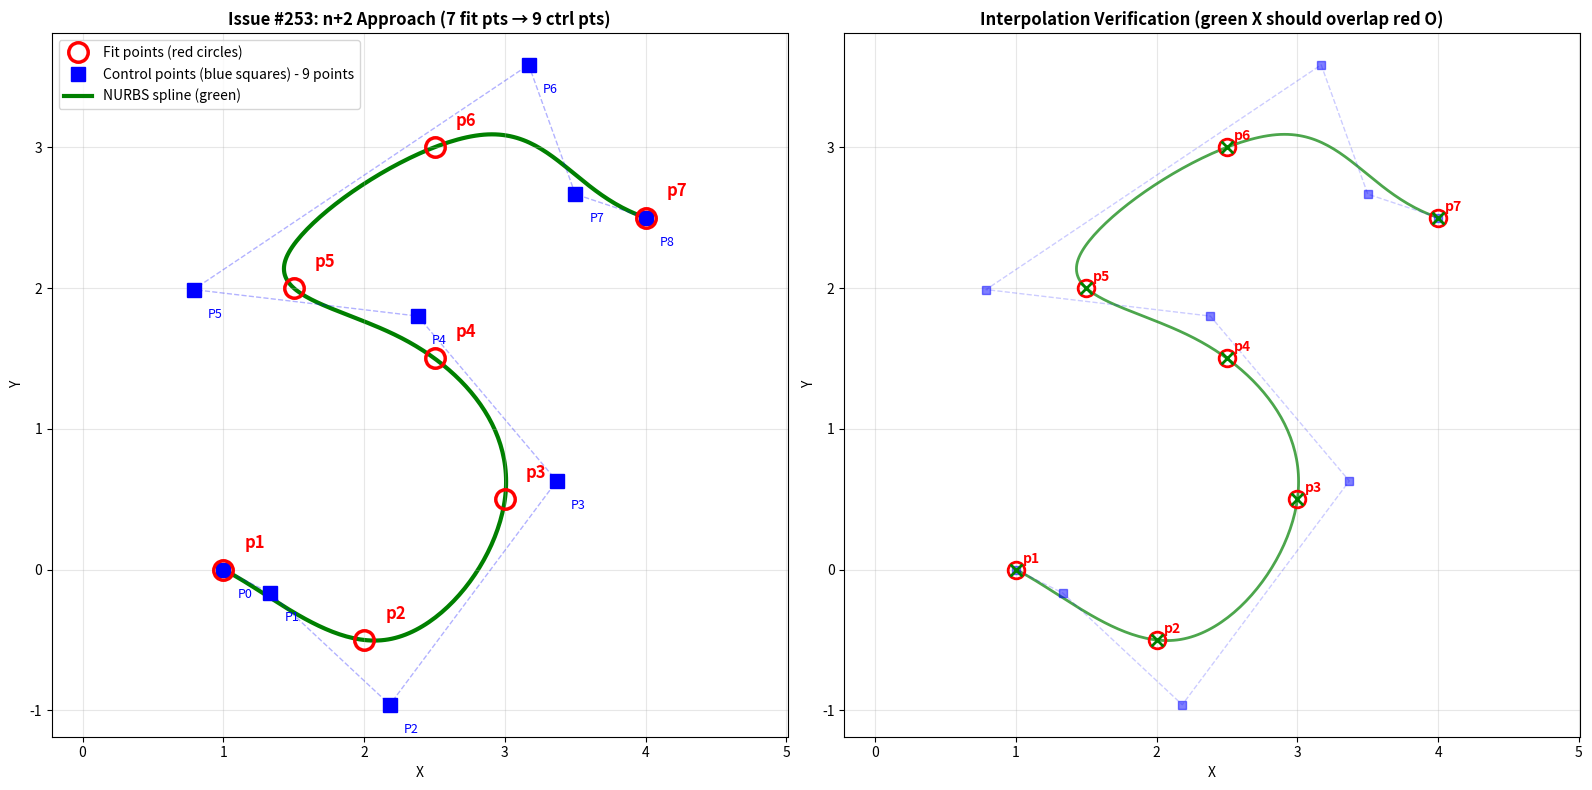

Write Python code to recreate this figure. (Note: this script raises an exception after producing the figure.)
#!/usr/bin/env python3
"""
Test script for issue #253
Testing the n+2 control points approach for NURBS interpolation

According to the user's comment:
- 7 fit points should produce 9 control points (7 + 2 = 9)
- The current implementation produces 7 control points (wrong)
- The correct implementation should use tangent constraints at endpoints
"""

import numpy as np
import matplotlib.pyplot as plt
from typing import Tuple

def basis_function(i: int, p: int, u: float, knots: np.ndarray) -> float:
    """
    Compute B-spline basis function N_{i,p}(u) using Cox-de Boor recursion formula
    Direct translation of the Pascal code in uzccommand_spline.pas
    """
    # Special case for clamped B-splines at the endpoint
    num_ctrl_pts = len(knots) - p - 2
    if abs(u - knots[-1]) < 1e-10:
        if i == num_ctrl_pts:
            return 1.0
        else:
            return 0.0

    # Special case for degree 0
    if p == 0:
        if knots[i] <= u < knots[i+1]:
            return 1.0
        elif abs(u - knots[i+1]) < 1e-10 and i+1 == len(knots)-1:
            return 1.0
        else:
            return 0.0

    # Use triangular table to build up from degree 0 to degree p
    basis_values = np.zeros(p + 1)

    # Initialize degree 0
    for j in range(p + 1):
        if knots[i+j] <= u < knots[i+j+1]:
            basis_values[j] = 1.0
        elif abs(u - knots[i+j+1]) < 1e-10 and i+j+1 == len(knots)-1:
            basis_values[j] = 1.0
        else:
            basis_values[j] = 0.0

    # Build up to degree p
    for k in range(1, p + 1):
        # Handle left end
        if basis_values[0] == 0.0:
            saved = 0.0
        else:
            uright = knots[i + k]
            uleft = knots[i]
            if abs(uright - uleft) < 1e-10:
                saved = 0.0
            else:
                saved = ((u - uleft) / (uright - uleft)) * basis_values[0]

        # Process middle terms
        for j in range(p - k + 1):
            uleft = knots[i + j + 1]
            uright = knots[i + j + k + 1]

            if basis_values[j + 1] == 0.0:
                basis_values[j] = saved
                saved = 0.0
            else:
                if abs(uright - uleft) < 1e-10:
                    temp = 0.0
                else:
                    temp = ((uright - u) / (uright - uleft)) * basis_values[j + 1]
                basis_values[j] = saved + temp

                if abs(knots[i + j + k + 1] - knots[i + j + 1]) < 1e-10:
                    saved = 0.0
                else:
                    saved = ((u - knots[i + j + 1]) / (knots[i + j + k + 1] - knots[i + j + 1])) * basis_values[j + 1]

    return basis_values[0]

def compute_parameters(points: np.ndarray) -> np.ndarray:
    """Generate parameter values using chord length parameterization"""
    n = len(points)
    params = np.zeros(n)

    if n < 2:
        return params

    params[0] = 0.0
    params[n-1] = 1.0

    if n == 2:
        return params

    # Calculate total chord length
    total_length = 0.0
    for i in range(n - 1):
        chord_length = np.linalg.norm(points[i+1] - points[i])
        total_length += chord_length
        params[i+1] = total_length

    # Normalize to [0,1]
    if total_length > 0.0001:
        for i in range(1, n):
            params[i] = params[i] / total_length
    else:
        for i in range(1, n):
            params[i] = i / (n - 1)

    return params

def generate_knot_vector_for_n_plus_2(num_fit_points: int, p: int) -> np.ndarray:
    """
    Generate knot vector for n+2 control points
    For n fit points, we have n+2 control points
    For n+2 control points with degree p, we need (n+2) + p + 1 knots
    """
    num_ctrl = num_fit_points + 2  # Number of control points
    n = num_ctrl - 1  # Last index of control points (0 to n)
    m = n + p + 1  # Last knot index
    num_knots = m + 1  # Total: m+1 knots
    knots = np.zeros(num_knots)

    # Clamped: repeat 0 (p+1) times at start
    for i in range(p + 1):
        knots[i] = 0.0

    # Interior knots: uniform spacing
    # Number of interior knots = total - start - end = (m+1) - (p+1) - (p+1) = m + 1 - 2*p - 2 = n - p
    num_interior = n - p
    if num_interior > 0:
        for j in range(1, num_interior + 1):
            knots[p + j] = j / (num_interior + 1.0)

    # Clamped: repeat 1 (p+1) times at end
    # Start from index (p+1) + num_interior = p + 1 + (n - p) = n + 1
    for i in range(n + 1, num_knots):
        knots[i] = 1.0

    return knots

def estimate_end_tangents(points: np.ndarray, params: np.ndarray) -> Tuple[np.ndarray, np.ndarray]:
    """Estimate end tangent vectors from fit points"""
    n = len(points)

    # Start tangent: use first two points
    delta = params[1] - params[0]
    if abs(delta) > 0.0001:
        start_tangent = (points[1] - points[0]) / delta
    else:
        start_tangent = points[1] - points[0]

    # End tangent: use last two points
    delta = params[n-1] - params[n-2]
    if abs(delta) > 0.0001:
        end_tangent = (points[n-1] - points[n-2]) / delta
    else:
        end_tangent = points[n-1] - points[n-2]

    return start_tangent, end_tangent

def convert_on_curve_points_n_plus_2(degree: int, fit_points: np.ndarray) -> Tuple[np.ndarray, np.ndarray]:
    """
    Convert fit points to control points using n+2 approach
    For n fit points, generate n+2 control points
    """
    num_points = len(fit_points)

    # Compute parameters
    params = compute_parameters(fit_points)

    # Estimate end tangents
    start_tangent, end_tangent = estimate_end_tangents(fit_points, params)

    # Number of control points = numPoints + 2
    num_control_points = num_points + 2
    control_points = np.zeros((num_control_points, fit_points.shape[1]))

    # Set first endpoint control point: P[0] = D[0]
    control_points[0] = fit_points[0]

    # Set last endpoint control point: P[n+1] = D[n-1]
    control_points[num_control_points - 1] = fit_points[num_points - 1]

    # Compute alpha and beta for tangent control points
    alpha = (params[1] - params[0]) / 3.0
    beta = (params[num_points-1] - params[num_points-2]) / 3.0

    # Set tangent-based control points
    # P[1] = D[0] + alpha * T_start
    control_points[1] = fit_points[0] + alpha * start_tangent

    # P[n] = D[n-1] - beta * T_end
    control_points[num_control_points - 2] = fit_points[num_points - 1] - beta * end_tangent

    # Generate knot vector for n+2 control points
    knots = generate_knot_vector_for_n_plus_2(num_points, degree)

    # Solve for interior control points P[2] to P[n-1]
    # We have n fit points D[0..n-1]
    # We need to interpolate interior points D[1..n-2] (n-2 points)
    # Unknown control points are P[2..n-1] (n-2 points)
    num_interior_fit = num_points - 2  # D[1] through D[n-2]
    num_interior_ctrl = num_points - 2  # P[2] through P[n-1]

    if num_interior_fit > 0 and num_interior_ctrl > 0:
        # Build system: A * P_interior = b
        A = np.zeros((num_interior_fit, num_interior_ctrl))
        b = np.zeros((num_interior_fit, fit_points.shape[1]))

        for j in range(num_interior_fit):
            fit_idx = j + 1  # D[1], D[2], ..., D[n-2]
            u = params[fit_idx]

            # Contribution from known control points
            contrib = np.zeros(fit_points.shape[1])

            # P[0]
            basis = basis_function(0, degree, u, knots)
            contrib += basis * control_points[0]

            # P[1]
            basis = basis_function(1, degree, u, knots)
            contrib += basis * control_points[1]

            # P[num_control_points - 2]
            basis = basis_function(num_control_points - 2, degree, u, knots)
            contrib += basis * control_points[num_control_points - 2]

            # P[num_control_points - 1]
            basis = basis_function(num_control_points - 1, degree, u, knots)
            contrib += basis * control_points[num_control_points - 1]

            # Right-hand side
            b[j] = fit_points[fit_idx] - contrib

            # Coefficients for unknown control points P[2..num_control_points-3]
            for k in range(num_interior_ctrl):
                ctrl_idx = k + 2
                A[j, k] = basis_function(ctrl_idx, degree, u, knots)

        # Solve linear system for each dimension
        try:
            x = np.linalg.solve(A, b)

            # Store results
            for k in range(num_interior_ctrl):
                control_points[k + 2] = x[k]
        except np.linalg.LinAlgError as e:
            print(f"ERROR: Failed to solve linear system: {e}")
            print(f"Matrix A:\n{A}")

    return control_points, knots

def evaluate_bspline(control_points: np.ndarray, knots: np.ndarray, degree: int, u: float) -> np.ndarray:
    """Evaluate B-spline at parameter value u"""
    point = np.zeros(control_points.shape[1])
    n = len(control_points) - 1

    for i in range(n + 1):
        basis = basis_function(i, degree, u, knots)
        point += basis * control_points[i]

    return point

def test_issue_253():
    """Test with 7 fit points as mentioned in issue #253"""
    print("="*80)
    print("Testing NURBS spline interpolation for issue #253")
    print("Expected: 7 fit points -> 9 control points (n+2 approach)")
    print("="*80)

    # Test case: 7 fit points (similar to the user's example)
    fit_points = np.array([
        [1.0, 0.0],      # p1
        [2.0, -0.5],     # p2
        [3.0, 0.5],      # p3
        [2.5, 1.5],      # p4
        [1.5, 2.0],      # p5
        [2.5, 3.0],      # p6
        [4.0, 2.5],      # p7
    ])

    degree = 3

    print(f"\nFit points (points spline should pass through): {len(fit_points)} points")
    for i, p in enumerate(fit_points):
        print(f"  p{i+1}: ({p[0]:.2f}, {p[1]:.2f})")

    print(f"\nDegree: {degree}")

    # Convert to control points using n+2 approach
    control_points, knots = convert_on_curve_points_n_plus_2(degree, fit_points)

    print(f"\nControl points (computed): {len(control_points)} points")
    print(f"Expected: {len(fit_points) + 2} points")
    print(f"Match: {'YES ✓' if len(control_points) == len(fit_points) + 2 else 'NO ✗'}")

    for i, p in enumerate(control_points):
        print(f"  P{i}: ({p[0]:.6f}, {p[1]:.6f})")

    print(f"\nKnot vector: {len(knots)} knots")
    print(f"  {knots}")

    # Compute parameters for fit points
    params = compute_parameters(fit_points)
    print(f"\nParameter values for fit points:")
    for i, u in enumerate(params):
        print(f"  p{i+1}: u = {u:.6f}")

    # Verify that spline passes through fit points
    print(f"\n{'='*80}")
    print("Verification: Does spline pass through fit points?")
    print('='*80)
    max_error = 0.0

    for i, (fit_point, u) in enumerate(zip(fit_points, params)):
        spline_point = evaluate_bspline(control_points, knots, degree, u)
        error = np.linalg.norm(spline_point - fit_point)
        max_error = max(max_error, error)

        status = "✓ PASS" if error < 1e-6 else "✗ FAIL"
        print(f"  p{i+1}: error = {error:.2e} {status}")

    print(f"\nMaximum interpolation error: {max_error:.2e}")

    if max_error < 1e-6:
        print("✓ SUCCESS: Spline passes through all fit points!")
    else:
        print("✗ FAILURE: Spline does NOT pass through all fit points!")

    # Visualize
    fig, (ax1, ax2) = plt.subplots(1, 2, figsize=(16, 8))

    # Left plot: Full view
    ax = ax1

    # Plot fit points (red circles)
    ax.plot(fit_points[:, 0], fit_points[:, 1], 'ro', markersize=14,
            markerfacecolor='none', markeredgewidth=2.5, label='Fit points (red circles)', zorder=3)

    # Label fit points
    for i, p in enumerate(fit_points):
        ax.text(p[0] + 0.15, p[1] + 0.15, f'p{i+1}', fontsize=12, color='red', fontweight='bold')

    # Plot control points (blue squares)
    ax.plot(control_points[:, 0], control_points[:, 1], 'bs', markersize=10,
            label=f'Control points (blue squares) - {len(control_points)} points', zorder=2)

    # Label control points
    for i, p in enumerate(control_points):
        ax.text(p[0] + 0.1, p[1] - 0.2, f'P{i}', fontsize=9, color='blue')

    # Plot control polygon (dashed line)
    ax.plot(control_points[:, 0], control_points[:, 1], 'b--', alpha=0.3, linewidth=1)

    # Plot spline curve (green)
    u_values = np.linspace(0, 1, 300)
    spline_points = np.array([evaluate_bspline(control_points, knots, degree, u) for u in u_values])
    ax.plot(spline_points[:, 0], spline_points[:, 1], 'g-', linewidth=3,
            label='NURBS spline (green)', zorder=1)

    ax.grid(True, alpha=0.3)
    ax.axis('equal')
    ax.legend(fontsize=10, loc='upper left')
    ax.set_title(f'Issue #253: n+2 Approach ({len(fit_points)} fit pts → {len(control_points)} ctrl pts)',
                 fontsize=12, fontweight='bold')
    ax.set_xlabel('X')
    ax.set_ylabel('Y')

    # Right plot: Zoomed view to check interpolation accuracy
    ax = ax2

    # For each fit point, show a zoomed view around it
    for i, (fit_point, u) in enumerate(zip(fit_points, params)):
        spline_point = evaluate_bspline(control_points, knots, degree, u)

        # Plot fit point
        ax.plot(fit_point[0], fit_point[1], 'ro', markersize=12,
               markerfacecolor='none', markeredgewidth=2, zorder=3)
        ax.text(fit_point[0] + 0.05, fit_point[1] + 0.05, f'p{i+1}',
               fontsize=10, color='red', fontweight='bold')

        # Plot evaluated spline point (should overlap)
        ax.plot(spline_point[0], spline_point[1], 'gx', markersize=8,
               markeredgewidth=2, zorder=4)

    # Plot full spline
    ax.plot(spline_points[:, 0], spline_points[:, 1], 'g-', linewidth=2, alpha=0.7)

    # Plot control points
    ax.plot(control_points[:, 0], control_points[:, 1], 'bs', markersize=6, alpha=0.5)
    ax.plot(control_points[:, 0], control_points[:, 1], 'b--', alpha=0.2, linewidth=1)

    ax.grid(True, alpha=0.3)
    ax.axis('equal')
    ax.set_title('Interpolation Verification (green X should overlap red O)',
                fontsize=12, fontweight='bold')
    ax.set_xlabel('X')
    ax.set_ylabel('Y')

    plt.tight_layout()
    plt.savefig('/tmp/gh-issue-solver-1760730074922/experiments/issue253_n_plus_2_test.png',
                dpi=150, bbox_inches='tight')
    print(f"\nPlot saved to: experiments/issue253_n_plus_2_test.png")

    return max_error < 1e-6

if __name__ == "__main__":
    success = test_issue_253()
    exit(0 if success else 1)
